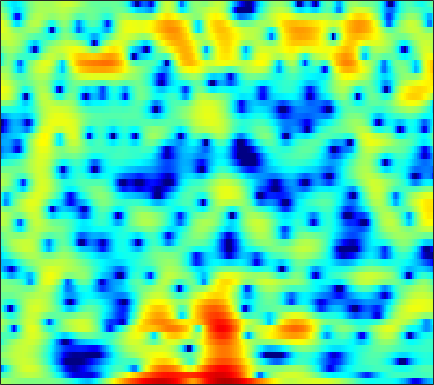

Source data for this figure (header and first rows):
1.27, 1.1756, 1.033, 0.89224, 0.76784, 0.6033, 0.4587, 0.35152, 0.22461, 0.11762, 0.03561, -0.0204, -0.066559, -0.08339, -0.08867, -0.069431, -0.044342, -0.024565, -0.0050126, -0.0091921, -0.036609, -0.077157, -0.14246, -0.2361
-2.567, -2.191, -1.616, -1.001, -0.5402, 0.04191, 0.5703, 0.9257, 1.337, 1.671, 1.924, 2.064, 2.182, 2.218, 2.193, 2.09, 1.907, 1.713, 1.38, 0.9588, 0.4403, -0.01297, -0.71, -1.516
-10.14, -8.139, -5.583, -3.458, -2.141, -0.694, 0.4614, 1.168, 1.926, 2.497, 2.901, 3.104, 3.249, 3.255, 3.174, 2.95, 2.599, 2.251, 1.675, 0.9657, 0.1243, -0.5978, -1.676, -2.907
-0.5858, -0.3142, 0.1139, 0.5864, 0.9501, 1.42, 1.851, 2.133, 2.439, 2.653, 2.768, 2.785, 2.71, 2.522, 2.303, 1.905, 1.381, 0.9036, 0.1451, -0.7508, -1.792, -2.669, -3.974, -5.45
0.4062, 0.6617, 1.008, 1.35, 1.596, 1.9, 2.166, 2.33, 2.493, 2.584, 2.594, 2.542, 2.387, 2.131, 1.867, 1.416, 0.8521, 0.3513, -0.4244, -1.324, -2.34, -3.184, -4.412, -5.755
-0.9757, -0.494, 0.1181, 0.6833, 1.069, 1.523, 1.908, 2.15, 2.406, 2.58, 2.668, 2.672, 2.589, 2.406, 2.193, 1.807, 1.303, 0.8431, 0.1182, -0.7381, -1.72, -2.539, -3.736, -5.038
-3.222, -2.288, -1.294, -0.512, -0.02115, 0.5499, 1.055, 1.407, 1.844, 2.23, 2.552, 2.737, 2.889, 2.921, 2.854, 2.637, 2.277, 1.908, 1.282, 0.4965, -0.4555, -1.283, -2.55, -4.041
-2.192, -1.972, -1.981, -2.256, -2.544, -2.805, -2.635, -2.118, -1.04, 0.1825, 1.304, 2.009, 2.723, 3.179, 3.354, 3.374, 3.159, 2.867, 2.323, 1.629, 0.8265, 0.1681, -0.7643, -1.733
0.9692, 0.2759, -1.065, -3.105, -5.356, -9.939, -14.36, -10.4, -5.071, -1.675, 0.602, 1.809, 2.926, 3.562, 3.765, 3.707, 3.269, 2.706, 1.655, 0.3026, -1.238, -2.35, -3.391, -3.613
1.807, 1.218, 0.4168, -0.3433, -0.8175, -1.213, -1.216, -0.9415, -0.2607, 0.5996, 1.467, 2.036, 2.62, 2.936, 2.972, 2.721, 2.082, 1.317, -0.1603, -2.304, -5.348, -8.424, -12.4, -10.5
-0.2702, -1.207, -2.433, -3.434, -3.861, -3.808, -3.124, -2.361, -1.23, -0.1287, 0.8511, 1.464, 2.11, 2.529, 2.684, 2.684, 2.459, 2.145, 1.548, 0.8209, 0.05125, -0.481, -1.029, -1.307
-2.515, -4.285, -7.603, -13.32, -23.13, -16.11, -8.892, -5.87, -3.088, -1.118, 0.3529, 1.206, 2.076, 2.693, 3.01, 3.248, 3.308, 3.245, 3.041, 2.715, 2.292, 1.921, 1.365, 0.7416
-1.675, -2.282, -3.107, -3.742, -3.957, -3.756, -3.063, -2.356, -1.334, -0.3522, 0.5141, 1.076, 1.704, 2.19, 2.471, 2.729, 2.855, 2.866, 2.767, 2.536, 2.168, 1.803, 1.183, 0.3941
-0.8667, -0.8605, -0.8875, -0.9006, -0.879, -0.7867, -0.6161, -0.4484, -0.1787, 0.1157, 0.4191, 0.6366, 0.9321, 1.213, 1.412, 1.662, 1.866, 1.971, 2.028, 1.962, 1.747, 1.471, 0.941, 0.2112
-0.1289, 0.01262, 0.1105, 0.1282, 0.1152, 0.06635, -0.005821, -0.08207, -0.2169, -0.3954, -0.5983, -0.7354, -0.8409, -0.7483, -0.524, -0.02588, 0.6134, 1.114, 1.698, 2.115, 2.303, 2.276, 2.005, 1.438
-0.09583, -0.1787, -0.3823, -0.6369, -0.8202, -1.031, -1.212, -1.366, -1.706, -2.317, -3.375, -4.569, -6.786, -8.992, -8.725, -5.65, -2.448, -0.5456, 1.368, 2.699, 3.546, 3.905, 4.035, 3.789
-3.745, -4.467, -5.77, -7.314, -8.344, -8.763, -7.924, -6.955, -5.861, -5.296, -5.375, -5.862, -6.972, -7.844, -7.41, -5.224, -2.587, -0.8451, 1.022, 2.413, 3.382, 3.87, 4.233, 4.305
-7.395, -8.243, -10.07, -13.04, -16.12, -17.77, -13.46, -10.52, -7.723, -5.845, -4.569, -3.868, -3.117, -2.439, -1.883, -1.056, -0.165, 0.4984, 1.325, 2.033, 2.595, 2.915, 3.208, 3.357
-7.639, -7.385, -7.209, -7.09, -6.928, -6.46, -5.68, -4.941, -3.878, -2.868, -1.972, -1.392, -0.7234, -0.1693, 0.1847, 0.593, 0.9352, 1.151, 1.398, 1.59, 1.748, 1.846, 1.963, 2.064
-6.36, -5.394, -4.325, -3.421, -2.82, -2.075, -1.371, -0.8651, -0.2299, 0.3435, 0.8295, 1.13, 1.423, 1.601, 1.644, 1.578, 1.378, 1.144, 0.7386, 0.2746, -0.1613, -0.4004, -0.5258, -0.4021
-4.177, -3.096, -1.872, -0.8523, -0.1993, 0.5513, 1.186, 1.593, 2.052, 2.417, 2.677, 2.795, 2.829, 2.701, 2.483, 1.994, 1.233, 0.4462, -0.9644, -2.855, -5.265, -7.134, -8.32, -6.895
-2.481, -1.582, -0.5808, 0.2287, 0.724, 1.258, 1.681, 1.942, 2.227, 2.458, 2.628, 2.705, 2.724, 2.593, 2.371, 1.871, 1.074, 0.2395, -1.267, -3.355, -6.155, -8.547, -10.2, -8.238
-1.238, -0.6544, -0.09298, 0.2399, 0.3591, 0.3771, 0.2981, 0.2282, 0.2009, 0.3166, 0.5935, 0.8684, 1.246, 1.543, 1.666, 1.655, 1.425, 1.112, 0.5259, -0.1774, -0.8903, -1.329, -1.688, -1.727
0.5205, 0.6863, 0.657, 0.3029, -0.1971, -1.206, -2.635, -3.92, -5.462, -5.724, -4.315, -2.852, -1.09, 0.2717, 1.015, 1.669, 1.996, 2.061, 1.957, 1.704, 1.374, 1.104, 0.7693, 0.4913
2.23, 2.097, 1.703, 1.003, 0.225, -1.257, -3.458, -5.806, -10.09, -11.59, -7.117, -4.186, -1.422, 0.4061, 1.345, 2.146, 2.524, 2.58, 2.401, 1.979, 1.39, 0.8906, 0.2364, -0.3301
2.434, 2.183, 1.78, 1.323, 0.9443, 0.3846, -0.1797, -0.5451, -0.8205, -0.6827, -0.1208, 0.4739, 1.317, 2.047, 2.432, 2.688, 2.617, 2.334, 1.622, 0.5101, -1.027, -2.434, -4.511, -6.302
0.6386, 0.1061, -0.3994, -0.5575, -0.4535, -0.1068, 0.3461, 0.7093, 1.206, 1.711, 2.211, 2.57, 2.981, 3.276, 3.382, 3.318, 2.968, 2.474, 1.451, -0.06925, -2.266, -4.542, -8.911, -15.8
-3.811, -6.364, -9.379, -8.363, -6.053, -3.393, -1.478, -0.3998, 0.714, 1.573, 2.271, 2.715, 3.212, 3.568, 3.74, 3.803, 3.634, 3.333, 2.685, 1.725, 0.4763, -0.6117, -2.143, -3.516
-3.351, -5.453, -7.654, -7.259, -5.816, -3.934, -2.55, -1.817, -1.115, -0.5512, 0.0241, 0.5094, 1.25, 2.003, 2.516, 3.059, 3.393, 3.49, 3.399, 3.056, 2.512, 1.993, 1.18, 0.2763
0.6391, -0.009233, -0.742, -1.296, -1.624, -2.051, -2.659, -3.334, -4.573, -5.98, -6.604, -5.838, -3.723, -1.47, -0.05113, 1.422, 2.451, 2.964, 3.339, 3.412, 3.22, 2.928, 2.366, 1.636
2.03, 1.653, 1.097, 0.4619, -0.09421, -1.026, -2.301, -3.6, -6.066, -9.832, -13.64, -11.47, -6.514, -2.999, -1.102, 0.7421, 1.999, 2.631, 3.137, 3.31, 3.17, 2.884, 2.295, 1.494
1.323, 1.16, 0.8787, 0.526, 0.2049, -0.3116, -0.9123, -1.401, -2.019, -2.467, -2.503, -2.164, -1.319, -0.2314, 0.586, 1.551, 2.299, 2.691, 2.972, 2.962, 2.663, 2.242, 1.402, 0.2375
-0.8987, -0.8163, -0.7431, -0.7182, -0.7225, -0.7428, -0.7568, -0.75, -0.6727, -0.4852, -0.1641, 0.177, 0.7184, 1.319, 1.763, 2.3, 2.715, 2.917, 3.011, 2.862, 2.461, 1.974, 1.03, -0.2967
-4.504, -4.089, -3.608, -3.236, -3.014, -2.749, -2.486, -2.249, -1.852, -1.322, -0.6753, -0.1458, 0.6027, 1.329, 1.833, 2.412, 2.85, 3.066, 3.189, 3.105, 2.798, 2.418, 1.712, 0.7772
-8.901, -7.902, -7.007, -6.506, -6.344, -6.321, -6.33, -6.196, -5.659, -4.67, -3.354, -2.294, -0.9187, 0.3295, 1.147, 2.051, 2.739, 3.108, 3.398, 3.473, 3.32, 3.068, 2.585, 1.963
-10.44, -9.475, -8.788, -8.749, -9.174, -10.48, -12.85, -15.35, -16.28, -11.84, -7.62, -5.152, -2.589, -0.5871, 0.6187, 1.913, 2.88, 3.411, 3.869, 4.04, 3.945, 3.702, 3.158, 2.416
-8.715, -8.357, -8.073, -8.177, -8.543, -9.461, -10.92, -12.03, -12.02, -9.678, -6.695, -4.679, -2.338, -0.4085, 0.8297, 2.228, 3.344, 3.99, 4.588, 4.85, 4.759, 4.433, 3.603, 2.255
-9.295, -8.967, -8.422, -7.863, -7.518, -7.194, -6.963, -6.774, -6.382, -5.769, -4.964, -4.201, -3.042, -1.693, -0.591, 0.8908, 2.278, 3.177, 4.108, 4.699, 4.879, 4.722, 4.091, 2.877
-16.77, -15.47, -12.93, -10.69, -9.421, -8.267, -7.572, -7.324, -7.37, -7.817, -8.662, -9.465, -10.08, -8.832, -6.827, -3.912, -1.396, 0.147, 1.768, 2.927, 3.659, 3.953, 4.035, 3.817
-20.29, -17.88, -14.12, -11.37, -9.922, -8.665, -8.011, -7.892, -8.238, -9.245, -11.13, -13.46, -17.65, -15.88, -11.48, -6.981, -3.768, -1.928, -0.006623, 1.415, 2.46, 3.031, 3.55, 3.852
-9.414, -9.076, -8.392, -7.62, -7.131, -6.634, -6.406, -6.422, -6.61, -6.98, -7.4, -7.633, -7.529, -6.823, -5.896, -4.35, -2.713, -1.538, -0.1498, 1.014, 1.947, 2.502, 3.066, 3.455
-4.128, -3.976, -3.792, -3.689, -3.679, -3.776, -4.012, -4.26, -4.663, -5.059, -5.328, -5.353, -5.103, -4.476, -3.795, -2.711, -1.56, -0.7145, 0.3277, 1.218, 1.925, 2.327, 2.717, 2.954
0.2178, 0.2821, 0.2239, -0.007727, -0.2918, -0.8618, -1.644, -2.38, -3.592, -4.977, -6.314, -6.944, -6.827, -5.573, -4.299, -2.572, -1.025, -0.05099, 0.9959, 1.751, 2.226, 2.411, 2.445, 2.281
3.589, 3.541, 3.3, 2.87, 2.4, 1.558, 0.4025, -0.7315, -2.728, -5.62, -10.44, -17.77, -18.68, -9.026, -5.521, -2.475, -0.4329, 0.6666, 1.668, 2.227, 2.363, 2.205, 1.625, 0.62
4.359, 4.193, 3.85, 3.352, 2.868, 2.083, 1.113, 0.2648, -1.014, -2.413, -3.673, -4.28, -4.262, -3.318, -2.309, -0.9407, 0.2068, 0.8594, 1.433, 1.627, 1.425, 0.976, -0.06143, -1.74
3.51, 3.262, 2.854, 2.341, 1.899, 1.233, 0.5335, 0.005962, -0.6385, -1.152, -1.452, -1.524, -1.34, -0.9323, -0.5271, 0.05372, 0.5885, 0.8971, 1.131, 1.111, 0.8134, 0.3853, -0.4614, -1.604
2.459, 2.197, 1.772, 1.236, 0.7505, -0.006328, -0.8241, -1.401, -1.988, -2.217, -2.076, -1.737, -1.115, -0.4031, 0.1296, 0.7673, 1.277, 1.562, 1.769, 1.773, 1.541, 1.218, 0.5815, -0.2493
0.8344, 0.885, 0.83, 0.4711, -0.08264, -1.26, -3.043, -4.724, -7.027, -7.622, -5.804, -4.011, -1.98, -0.3758, 0.5703, 1.574, 2.325, 2.74, 3.119, 3.281, 3.2, 2.966, 2.401, 1.492
-3.776, -2.03, -0.6142, -0.1444, -0.3414, -1.349, -3.334, -5.622, -9.848, -11.32, -7.446, -4.87, -2.447, -0.8243, 0.054, 1.007, 1.828, 2.371, 3.006, 3.471, 3.741, 3.764, 3.515, 2.87
-4.213, -2.567, -1.012, -0.2232, -0.03371, -0.2267, -0.8091, -1.416, -2.178, -2.68, -2.85, -2.904, -3.015, -3.277, -3.484, -3.522, -2.957, -2.108, -0.7697, 0.4915, 1.494, 2.026, 2.443, 2.559
-0.5862, -0.002533, 0.6214, 1.027, 1.164, 1.126, 0.8613, 0.5481, -0.01184, -0.7355, -1.669, -2.566, -4.256, -6.853, -9.906, -17.71, -16.41, -10.27, -5.687, -2.868, -1.067, -0.1009, 0.8095, 1.437
1.331, 1.678, 1.978, 2.136, 2.147, 2.022, 1.748, 1.459, 0.9443, 0.2728, -0.5972, -1.382, -2.704, -4.308, -5.588, -6.863, -6.861, -5.993, -4.503, -3.169, -2.15, -1.576, -0.9812, -0.4967
2.637, 2.751, 2.778, 2.655, 2.486, 2.189, 1.842, 1.557, 1.175, 0.7858, 0.382, 0.03471, -0.438, -0.9379, -1.286, -1.639, -1.888, -2.006, -2.145, -2.418, -2.853, -3.32, -3.959, -4.303
3.775, 3.584, 3.167, 2.562, 2.026, 1.278, 0.5959, 0.2163, -0.03444, 0.01022, 0.2476, 0.4561, 0.7257, 0.9031, 0.9494, 0.8761, 0.6528, 0.3351, -0.3318, -1.393, -3.095, -5.005, -9.121, -17.36
3.885, 3.364, 2.374, 1.049, -0.2124, -2.283, -4.631, -6.052, -6.177, -4.451, -2.435, -1.115, 0.2286, 1.188, 1.679, 2.044, 2.124, 1.989, 1.527, 0.7476, -0.4178, -1.522, -3.145, -4.36
2.094, 1.392, 0.1741, -1.456, -3.033, -5.877, -10.02, -14.17, -14.19, -8.892, -5.237, -3.295, -1.382, -0.03054, 0.7095, 1.416, 1.808, 1.941, 1.919, 1.695, 1.364, 1.081, 0.7384, 0.5516
0.08926, -0.5825, -1.618, -2.821, -3.77, -4.986, -5.982, -6.365, -6.234, -5.388, -4.14, -3.135, -1.883, -0.8085, -0.1425, 0.5589, 1.044, 1.28, 1.465, 1.517, 1.5, 1.469, 1.441, 1.463
-1.063, -1.831, -2.997, -4.136, -4.897, -5.611, -5.89, -5.787, -5.264, -4.429, -3.406, -2.604, -1.573, -0.6462, -0.05276, 0.5398, 0.9585, 1.147, 1.259, 1.272, 1.209, 1.165, 1.171, 1.273
